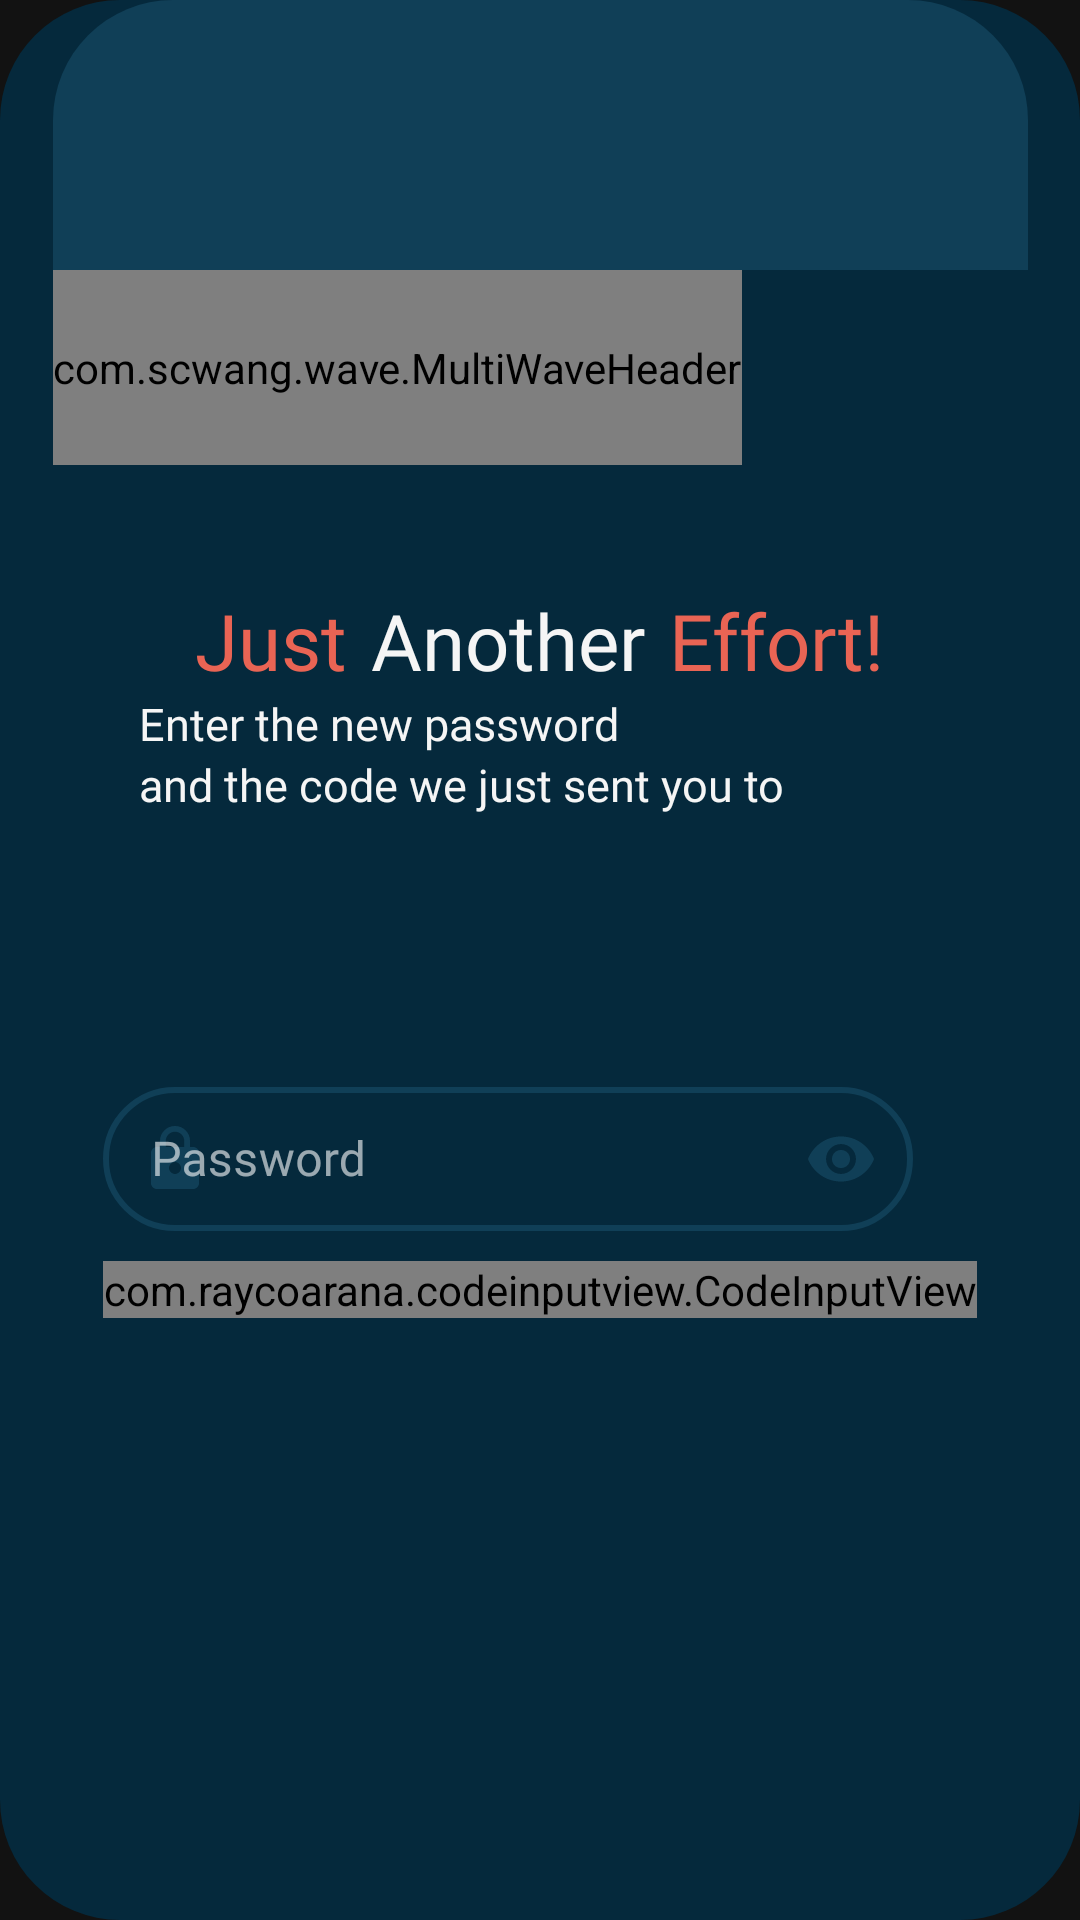

Reconstruct the res/layout file that produces this screen, plus the resources it refers to.
<!-- AndroidManifest.xml: application theme Theme.MaterialComponents.NoActionBar.FullScreen -->
<!-- res/layout/fragment_forgot_password_recovery.xml -->
<?xml version="1.0" encoding="utf-8"?>
<androidx.constraintlayout.widget.ConstraintLayout
    xmlns:android="http://schemas.android.com/apk/res/android"
    xmlns:app="http://schemas.android.com/apk/res-auto"
    xmlns:tools="http://schemas.android.com/tools"
    android:id="@+id/fragment_forgot_password_recovery"
    android:background="@drawable/shape_container_dark_navy"
    android:layout_width="wrap_content"
    android:layout_height="wrap_content">

    <LinearLayout
        android:layout_width="325dp"
        android:layout_height="wrap_content"
        android:orientation="vertical"
        app:layout_constraintBottom_toBottomOf="parent"
        app:layout_constraintEnd_toEndOf="parent"
        app:layout_constraintStart_toStartOf="parent"
        app:layout_constraintTop_toTopOf="parent"
        app:layout_constraintVertical_bias="0">

        <ImageView
            android:id="@+id/fragment_forgot_password_recovery_decorative_rectangle"
            android:layout_width="325dp"
            android:layout_height="90dp"
            app:srcCompat="@drawable/shape_container_dark_blue"
            tools:ignore="contentDescription" />

        <com.scwang.wave.MultiWaveHeader
            android:id="@+id/fragment_change_password_waves"
            android:layout_width="wrap_content"
            android:layout_height="65dp"
            android:scaleY="1"
            android:clickable="true"
            app:mwhCloseColor="@color/darkBlue"
            app:mwhColorAlpha="0.7"
            app:mwhProgress="1"
            app:mwhStartColor="@color/darkBlue"
            app:mwhVelocity="3"
            app:mwhWaveHeight="20dp"
            app:mwhWaves="MultiWave" />

    </LinearLayout>

    <LinearLayout
        android:layout_width="wrap_content"
        android:layout_height="wrap_content"
        android:orientation="vertical"
        app:layout_constraintBottom_toBottomOf="parent"
        app:layout_constraintEnd_toEndOf="parent"
        app:layout_constraintStart_toStartOf="parent"
        app:layout_constraintTop_toTopOf="parent"
        app:layout_constraintHorizontal_bias="0.5" >

        <LinearLayout
            android:layout_width="match_parent"
            android:layout_height="wrap_content"
            android:layout_marginTop="15dp"
            android:gravity="center"
            android:orientation="horizontal">

            <TextView
                android:id="@+id/fragment_forgot_password_recovery_title_section_first"
                android:layout_width="wrap_content"
                android:layout_height="wrap_content"
                android:fontFamily="@font/open_sans_semibold"
                android:text="@string/fragment_forgot_password_recovery_title_section_first"
                android:textColor="@color/peach"
                android:textSize="26sp" />

            <TextView
                android:id="@+id/fragment_forgot_password_recovery_title_section_second"
                android:layout_width="wrap_content"
                android:layout_height="wrap_content"
                android:layout_marginStart="8dp"
                android:fontFamily="@font/open_sans_semibold"
                android:text="@string/fragment_forgot_password_recovery_title_section_second"
                android:textColor="@color/white"
                android:textSize="26sp" />

            <TextView
                android:id="@+id/fragment_forgot_password_recovery_title_section_third"
                android:layout_width="wrap_content"
                android:layout_height="wrap_content"
                android:layout_marginStart="8dp"
                android:fontFamily="@font/open_sans_semibold"
                android:text="@string/fragment_forgot_password_recovery_title_section_third"
                android:textColor="@color/peach"
                android:textSize="26sp" />

        </LinearLayout>

        <TextView
            android:id="@+id/fragment_forgot_password_recovery_subtitle_section_first"
            android:layout_width="wrap_content"
            android:layout_height="wrap_content"
            android:fontFamily="@font/open_sans_light"
            android:textColor="@color/white"
            android:text="@string/fragment_forgot_password_recovery_subtitle_section_first"
            android:layout_marginStart="12dp"
            android:textSize="15sp" />

        <TextView
            android:id="@+id/fragment_forgot_password_recovery_subtitle_section_second"
            android:layout_width="wrap_content"
            android:layout_height="wrap_content"
            android:fontFamily="@font/open_sans_light"
            android:textColor="@color/white"
            android:text="@string/fragment_forgot_password_recovery_subtitle_section_second"
            android:layout_marginStart="12dp"
            android:textSize="15sp" />

        <TextView
            android:id="@+id/fragment_forgot_password_recovery_subtitle_section_third"
            android:layout_width="250dp"
            android:layout_height="wrap_content"
            android:fontFamily="@font/open_sans_semibold"
            android:textAlignment="viewStart"
            android:textColor="@color/peach"
            android:layout_marginStart="12dp"
            android:textSize="15sp" />

        <LinearLayout
            android:layout_width="wrap_content"
            android:layout_height="wrap_content"
            android:layout_marginTop="60dp"
            android:orientation="vertical">

            <com.google.android.material.textfield.TextInputLayout
                style="@style/Widget.MaterialComponents.TextInputLayout.OutlinedBox.Dense.Long"
                android:id="@+id/fragment_forgot_password_recovery_text_input_password_layout"
                android:layout_width="270dp"
                android:layout_height="wrap_content"
                android:layout_marginTop="5dp"
                android:hint="@string/fragment_forgot_password_recovery_hint_password"
                app:boxStrokeColor="@color/peach"
                app:endIconMode="password_toggle"
                app:errorIconDrawable="@null"
                app:startIconDrawable="@drawable/ic_lock" >

                <com.google.android.material.textfield.TextInputEditText
                    android:id="@+id/fragment_forgot_password_recovery_text_input_password"
                    android:layout_width="match_parent"
                    android:layout_height="match_parent"
                    android:inputType="textPassword"
                    android:singleLine="true"
                    android:fontFamily="@font/open_sans"
                    android:textColorHighlight="@color/peach"
                    android:textCursorDrawable="@null" />

            </com.google.android.material.textfield.TextInputLayout>

            <com.raycoarana.codeinputview.CodeInputView
                android:id="@+id/fragment_forgot_password_recovery_code_input"
                android:layout_width="wrap_content"
                android:layout_height="wrap_content"
                android:layout_marginTop="10dp"
                android:layout_marginBottom="20dp"
                android:layout_gravity="center"
                app:code_text_color="@color/white"
                app:code_text_margin_bottom="7dp"
                app:code_text_size="35dp"
                app:error_color="@color/red"
                app:input_type="numeric"
                app:length_of_code="6"
                app:underline_color="@color/darkBlue"
                app:underline_selected_color="@color/peach"
                app:underline_stroke_width="2dp" />

        </LinearLayout>

    </LinearLayout>

</androidx.constraintlayout.widget.ConstraintLayout>
<!-- resources referenced by this layout -->
<resources>
  <color name="darkBlue">#103f57</color>
  <color name="peach">#e96454</color>
  <color name="red">#f0555a</color>
  <color name="white">#f5f5f5</color>
  <!-- drawable ic_lock (drawable) -->
  <vector android:height="24dp" android:tint="#FAFAFA"
      android:viewportHeight="24.0" android:viewportWidth="24.0"
      android:width="24dp" xmlns:android="http://schemas.android.com/apk/res/android">
      <path android:fillColor="#FF000000" android:pathData="M18,8h-1L17,6c0,-2.76 -2.24,-5 -5,-5S7,3.24 7,6v2L6,8c-1.1,0 -2,0.9 -2,2v10c0,1.1 0.9,2 2,2h12c1.1,0 2,-0.9 2,-2L20,10c0,-1.1 -0.9,-2 -2,-2zM12,17c-1.1,0 -2,-0.9 -2,-2s0.9,-2 2,-2 2,0.9 2,2 -0.9,2 -2,2zM15.1,8L8.9,8L8.9,6c0,-1.71 1.39,-3.1 3.1,-3.1 1.71,0 3.1,1.39 3.1,3.1v2z"/>
  </vector>
  <!-- drawable shape_container_dark_blue (drawable) -->
  <?xml version="1.0" encoding="UTF-8"?>
  <shape xmlns:android="http://schemas.android.com/apk/res/android" >
      <corners
          android:topLeftRadius="40dp"
          android:topRightRadius="40dp" />
      <solid
          android:color="@color/darkBlue" />
  </shape>
  <!-- drawable shape_container_dark_navy (drawable) -->
  <?xml version="1.0" encoding="UTF-8"?>
  <shape xmlns:android="http://schemas.android.com/apk/res/android">
      <corners
          android:radius="40dp" />
      <solid
          android:color="@color/darkNavy" />
  </shape>
  <string name="fragment_forgot_password_recovery_hint_password">Password</string>
  <string name="fragment_forgot_password_recovery_subtitle_section_first">Enter the new password</string>
  <string name="fragment_forgot_password_recovery_subtitle_section_second">and the code we just sent you to</string>
  <string name="fragment_forgot_password_recovery_title_section_first">Just</string>
  <string name="fragment_forgot_password_recovery_title_section_second">Another</string>
  <string name="fragment_forgot_password_recovery_title_section_third">Effort!</string>
  <style name="Widget.MaterialComponents.TextInputLayout.OutlinedBox.Dense.Long" parent="Widget.MaterialComponents.TextInputLayout.OutlinedBox.Dense">
          <item name="fontFamily">@font/open_sans_light</item>
          <item name="errorEnabled">false</item>
          <item name="boxCornerRadiusBottomEnd">25dp</item>
          <item name="boxCornerRadiusBottomStart">25dp</item>
          <item name="boxCornerRadiusTopEnd">25dp</item>
          <item name="boxCornerRadiusTopStart">25dp</item>
          <item name="startIconTint">@color/darkBlue</item>
          <item name="endIconTint">@color/darkBlue</item>
          <item name="hintTextColor">@color/peach</item>
          <item name="errorTextColor">@color/darkRed</item>
          <item name="errorIconTint">@color/darkRed</item>
          <item name="boxStrokeErrorColor">@color/darkRed</item>
          <item name="boxStrokeColor">@color/peach</item>
          <item name="boxStrokeWidth">2dp</item>
      </style>
  <style name="Theme.MaterialComponents.NoActionBar.FullScreen" parent="@style/Theme.MaterialComponents.NoActionBar">
          <item name="android:windowNoTitle">true</item>
          <item name="android:windowActionBar">false</item>
          <item name="android:windowFullscreen">true</item>
          <item name="android:windowContentOverlay">@null</item>
          <item name="android:windowLayoutInDisplayCutoutMode">shortEdges</item>
      </style>
  <color name="darkNavy">#05293c</color>
  <color name="darkRed">#f03434</color>
</resources>
